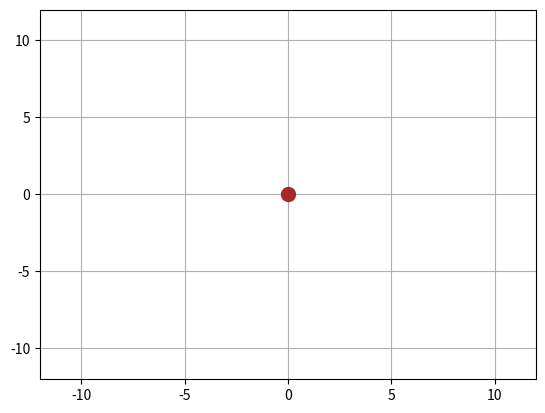

This chart was generated by the following Python code: (Note: this script raises an exception after producing the figure.)
import matplotlib.pyplot as plt
import numpy as np
from matplotlib.animation import FuncAnimation
import warnings
import matplotlib
warnings.filterwarnings("ignore", category=matplotlib.MatplotlibDeprecationWarning)

def planet(R, vel, t):
    alpha = vel * np.pi / 180 * t
    x = R * np.cos(alpha)
    y = R * np.sin(alpha) * 0.8
    return x, y

def animate(i):
    deimos.set_data(planet(R=6.2, vel=3, t=i))               
    Phobos.set_data(planet(R=11.2, vel=0.7, t=i))
    
    ax.set_title(f'Day on mars: {i}')


if __name__ == '__main__':
    fig, ax = plt.subplots()
    plt.grid()
    plt.plot([0], [0], 'o', ms=10, color='brown')
    deimos, = plt.plot([], [], 'o', ms=7, color='red')
    Phobos, = plt.plot([], [], 'o', ms=15, color = 'grey')
    

    edge = 12

    ax.set_xlim(-edge, edge)
    ax.set_ylim(-edge, edge)

    ani = FuncAnimation(fig, 
                        animate,
                        frames=999,
                        interval=20
                        )
    ani.save('Project_limit.gif')